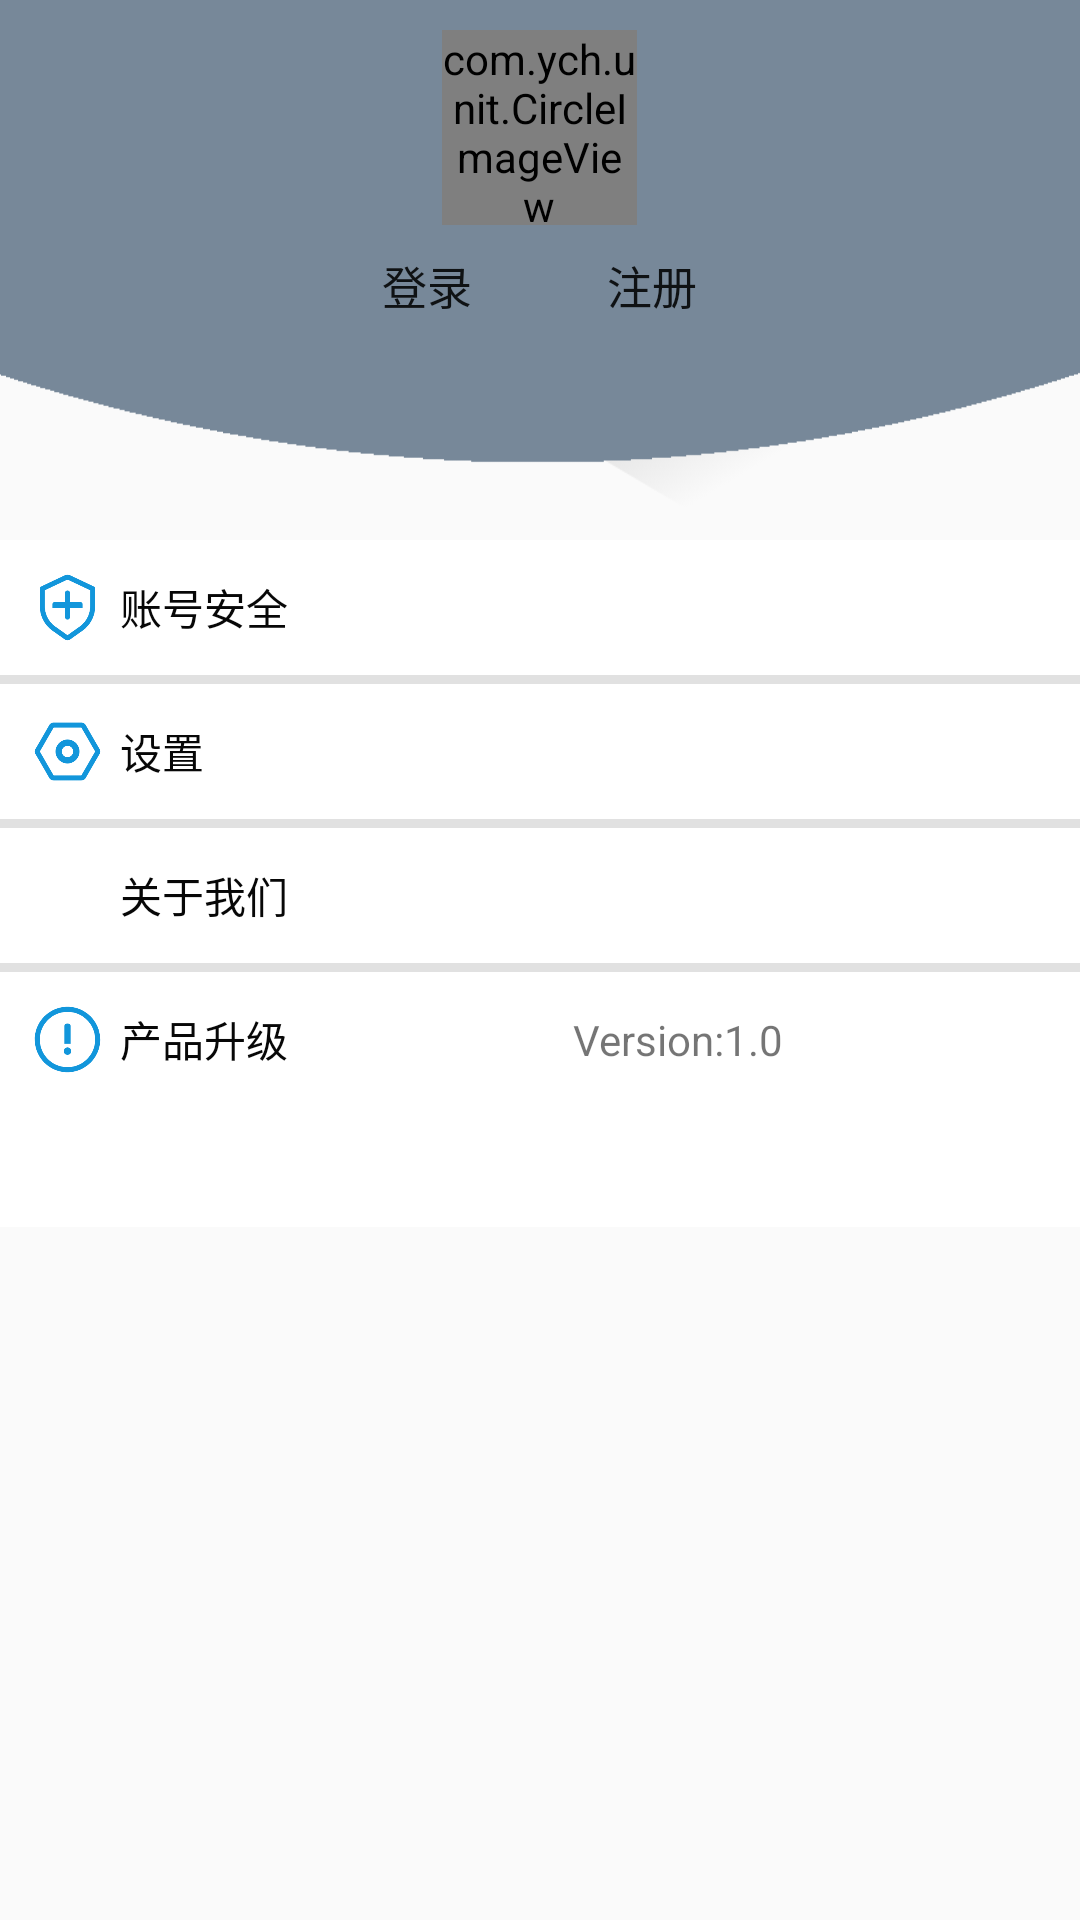

Layout XML and referenced resources for this Android screen:
<!-- AndroidManifest.xml: application theme AppTheme -->
<!-- res/layout/fragment_right.xml -->
<?xml version="1.0" encoding="utf-8"?>
<LinearLayout xmlns:android="http://schemas.android.com/apk/res/android"
    xmlns:tools="http://schemas.android.com/tools"
    android:layout_width="match_parent"
    android:layout_height="match_parent"
    android:orientation="vertical"
    android:background="@drawable/person_info">

    <ScrollView
        android:layout_width="match_parent"
        android:layout_height="wrap_content">

        <LinearLayout
            android:layout_width="match_parent"
            android:layout_height="match_parent"
            android:orientation="vertical">

            <LinearLayout
                android:id="@+id/after_denglu"
                android:layout_width="match_parent"
                android:layout_height="180dp"
                android:orientation="vertical"
                android:visibility="gone"
                >

                <LinearLayout
                    android:layout_width="match_parent"
                    android:layout_height="wrap_content"
                    android:orientation="vertical">

                    <com.ych.unit.CircleImageView
                        android:id="@+id/tx"
                        android:layout_width="75dp"
                        android:layout_height="75dp"
                        android:layout_marginTop="10dp"
                        android:layout_gravity="center_horizontal"
                        android:src="@drawable/logo" />

                    <Button
                        android:id="@+id/change_tx"
                        android:layout_width="100dp"
                        android:layout_height="50dp"
                        android:layout_gravity="center_horizontal"
                        android:background="#778899"
                        android:text="更改个人信息"
                        android:textSize="15sp" />
                </LinearLayout>
            </LinearLayout>
            <LinearLayout
                android:id="@+id/before_denglu"
                android:layout_width="match_parent"
                android:layout_height="180dp"
                android:orientation="vertical"
                android:visibility="visible">



                <com.ych.unit.CircleImageView
                    android:id="@+id/tx1"
                    android:layout_marginTop="10dp"
                    android:layout_gravity="center_horizontal"
                    android:layout_width="65dp"
                    android:layout_height="65dp"
                    android:src="#feb1b0b0"/>

                <LinearLayout
                    android:layout_width="wrap_content"
                    android:layout_height="wrap_content"
                    android:layout_gravity="center_horizontal"
                    android:orientation="horizontal"
                    >

                    <Button
                        android:id="@+id/denglu"
                        android:layout_gravity="center_horizontal"
                        android:layout_width="75dp"
                        android:layout_height="40dp"
                        android:background="#778899"
                        android:text="登录"
                        android:textSize="15sp" />
                    <Button
                        android:id="@+id/regsister"
                        android:layout_gravity="center_horizontal"
                        android:layout_width="75dp"
                        android:layout_height="40dp"
                        android:background="#778899"
                        android:text="注册"
                        android:textSize="15sp" />
                </LinearLayout>
            </LinearLayout>








            <LinearLayout

                android:layout_width="match_parent"
                android:layout_height="wrap_content"
                android:background="#fee1e1e1"
                android:orientation="vertical">


                <LinearLayout
                    android:id="@+id/safe"
                    android:layout_width="match_parent"
                    android:layout_height="wrap_content"
                    android:background="#feffffff"
                    android:orientation="horizontal">

                    <ImageView
                        android:layout_width="25sp"
                        android:layout_height="match_parent"
                        android:layout_marginLeft="10dp"
                        android:src="@drawable/safe" />

                    <TextView
                        android:layout_width="5dp"
                        android:layout_height="match_parent" />

                    <TextView
                        android:layout_width="wrap_content"
                        android:layout_height="45dp"
                        android:gravity="center"
                        android:text="账号安全"
                        android:textColor="#fe060606" />

                    <TextView
                        android:layout_width="260dp"
                        android:layout_height="match_parent" />

                    <ImageView
                        android:layout_width="25sp"
                        android:layout_height="match_parent"
                        android:src="@drawable/right" />
                </LinearLayout>

                <TextView
                    android:layout_width="match_parent"
                    android:layout_height="3dp" />

                <LinearLayout
                    android:id="@+id/setting"
                    android:layout_width="match_parent"
                    android:layout_height="wrap_content"
                    android:background="#feffffff"
                    android:orientation="horizontal">

                    <ImageView
                        android:layout_width="25sp"
                        android:layout_height="match_parent"
                        android:layout_marginLeft="10dp"
                        android:src="@drawable/setting" />

                    <TextView
                        android:layout_width="5dp"
                        android:layout_height="match_parent" />

                    <TextView
                        android:layout_width="wrap_content"
                        android:layout_height="45dp"
                        android:gravity="center"
                        android:text="设置         "
                        android:textColor="#fe060606" />

                    <TextView
                        android:layout_width="260dp"
                        android:layout_height="match_parent" />

                    <ImageView
                        android:layout_width="25sp"
                        android:layout_height="match_parent"
                        android:src="@drawable/right" />
                </LinearLayout>

                <TextView
                    android:layout_width="match_parent"
                    android:layout_height="3dp" />

                <LinearLayout
                    android:id="@+id/about_us"
                    android:layout_width="match_parent"
                    android:layout_height="wrap_content"
                    android:background="#feffffff"
                    android:orientation="horizontal">

                    <ImageView
                        android:layout_width="25sp"
                        android:layout_marginLeft="10dp"
                        android:layout_height="match_parent"
                        android:src="@drawable/i" />

                    <TextView
                        android:layout_width="5dp"
                        android:layout_height="match_parent" />

                    <TextView
                        android:layout_width="wrap_content"
                        android:layout_height="45dp"
                        android:gravity="center"
                        android:text="关于我们"
                        android:textColor="#fe060606" />

                    <TextView
                        android:layout_width="260dp"
                        android:layout_height="match_parent" />

                    <ImageView
                        android:layout_width="25sp"
                        android:layout_height="match_parent"
                        android:src="@drawable/right" />
                </LinearLayout>

                <TextView
                    android:layout_width="match_parent"
                    android:layout_height="3dp" />

                <LinearLayout
                    android:id="@+id/update_version"
                    android:layout_width="match_parent"
                    android:layout_height="wrap_content"
                    android:background="#feffffff"
                    android:orientation="horizontal">

                    <ImageView
                        android:layout_width="25sp"
                        android:layout_height="match_parent"
                        android:layout_marginLeft="10dp"
                        android:src="@drawable/info" />

                    <TextView
                        android:layout_width="5dp"
                        android:layout_height="match_parent" />

                    <TextView
                        android:layout_width="wrap_content"
                        android:layout_height="45dp"
                        android:gravity="center"
                        android:text="产品升级"
                        android:textColor="#fe060606" />

                    <TextView
                        android:layout_width="260dp"
                        android:layout_height="match_parent"
                        android:text="Version:1.0"
                        android:gravity="center"/>

                    <ImageView
                        android:layout_width="25sp"
                        android:layout_height="match_parent"
                        android:src="@drawable/right" />
                </LinearLayout>

                <TextView
                    android:layout_width="match_parent"
                    android:background="#feffffff"
                    android:layout_height="40dp" />


                <LinearLayout
                    android:id="@+id/esc_btn"

                    android:layout_width="match_parent"
                    android:layout_height="wrap_content"
                    android:layout_gravity="center_horizontal"
                    android:background="#feffffff"
                    android:orientation="vertical"
                    android:visibility="gone">

                    <Button
                        android:id="@+id/esc"
                        android:layout_width="350dp"
                        android:layout_height="wrap_content"
                        android:background="@drawable/round2"
                        android:layout_gravity="center_horizontal"
                        android:text="退出登录"
                        android:textColor="#fefcfbfb"
                        />

                </LinearLayout>
            </LinearLayout>



        </LinearLayout>
    </ScrollView>



</LinearLayout>
<!-- resources referenced by this layout -->
<resources>
  <!-- drawable info: png bitmap (drawable, 8938 bytes) -->
  <!-- drawable logo: jpg bitmap (drawable, 35572 bytes) -->
  <!-- drawable person_info: png bitmap (drawable, 10921 bytes) -->
  <!-- drawable right: png bitmap (drawable, 4002 bytes) -->
  <!-- drawable round2 (drawable) -->
  <?xml version="1.0" encoding="UTF-8"?>
  <shape
      xmlns:android="http://schemas.android.com/apk/res/android"
      android:shape="rectangle">
      
      <solid android:color="@color/colourred" />
      
      
      <corners
          android:radius="15dip" />
      <gradient
          android:startColor="@color/colourred"
          android:endColor="@color/colourred"
          android:type="linear" />
      
      
      
      
      
      
      
      
      <padding
          android:left="0dp"
          android:top="0dp"
          android:right="0dp"
          android:bottom="0dp"
          />
  </shape>
  <!-- drawable safe: png bitmap (drawable, 7334 bytes) -->
  <!-- drawable setting: png bitmap (drawable, 7422 bytes) -->
  <style name="AppTheme" parent="Theme.AppCompat.Light.DarkActionBar">
          
          <item name="colorPrimary">#1b82d1</item>
          
          
          <item name="windowNoTitle">true</item>
  
      </style>
  <color name="colourred">#D24D57</color>
</resources>
